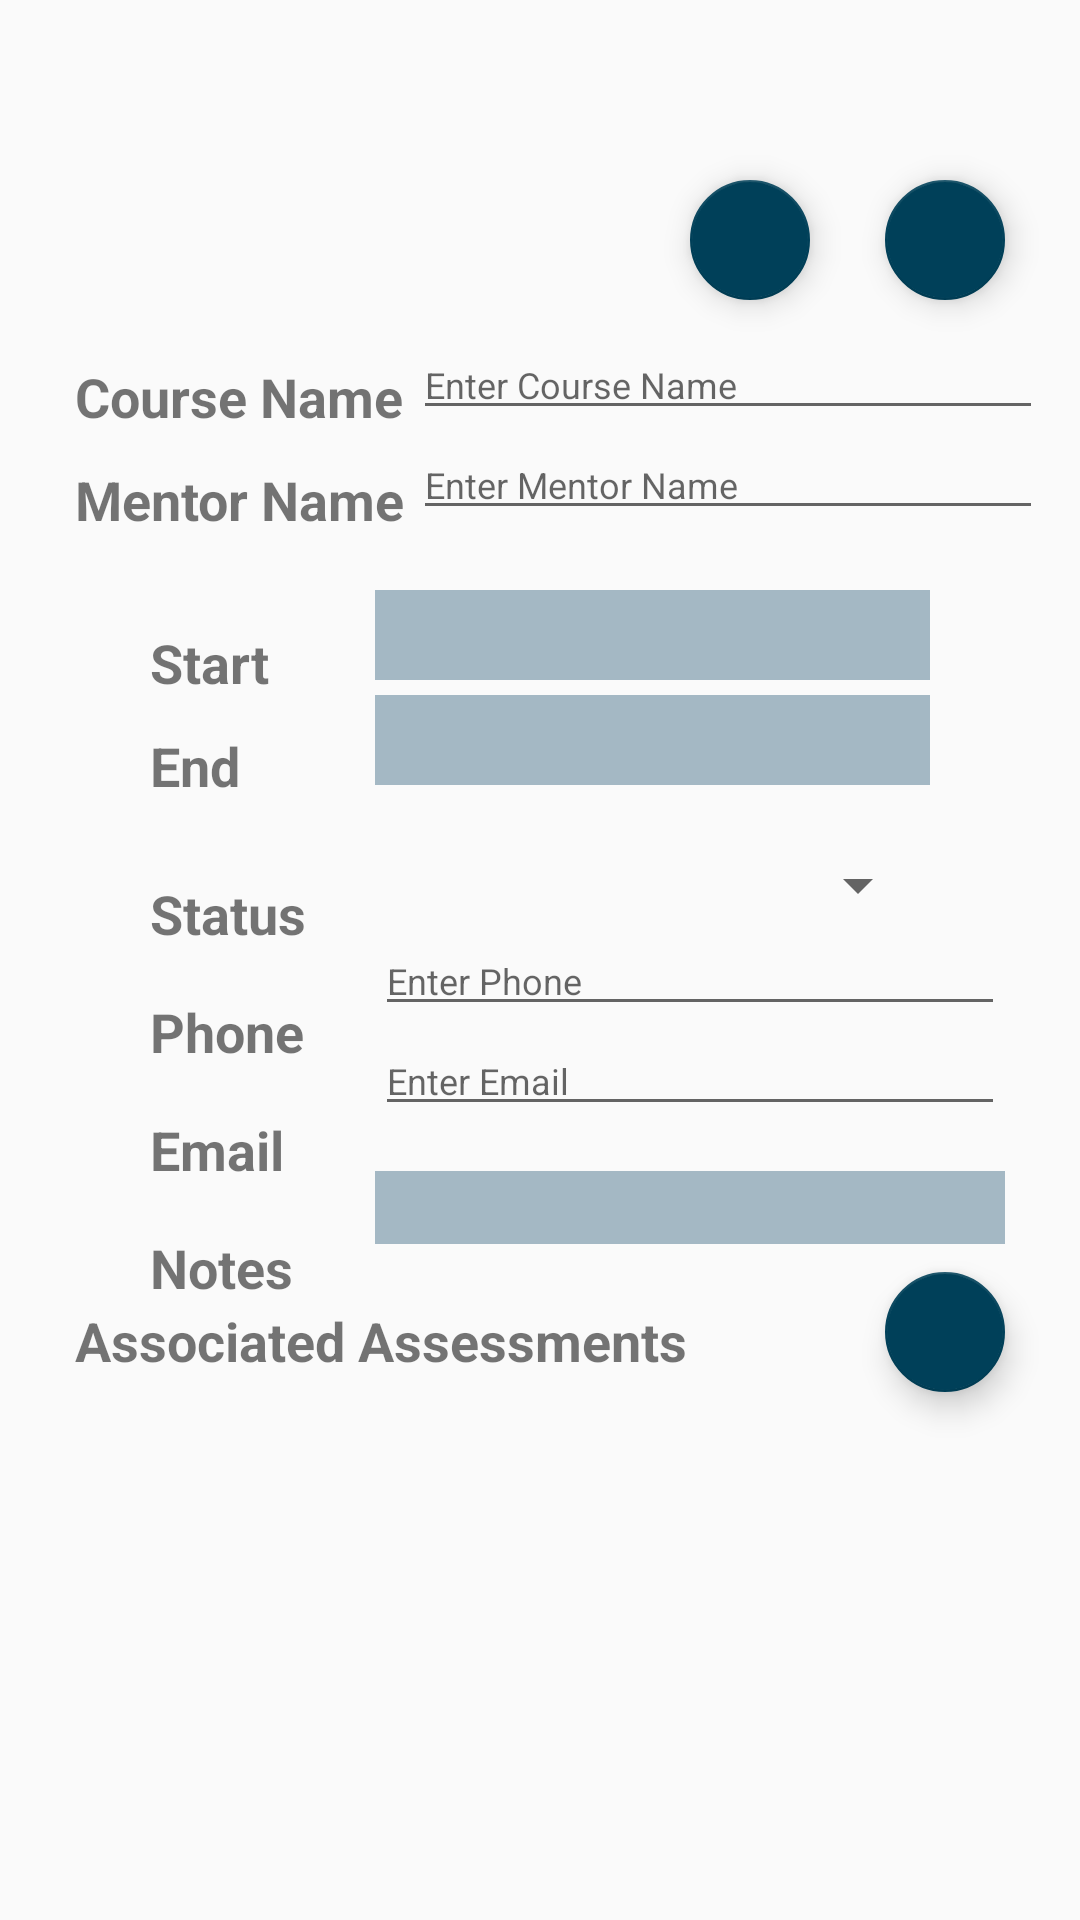

Write the Android layout XML for this screen, with the resource values it uses.
<!-- AndroidManifest.xml: application theme AppTheme -->
<!-- res/layout/content_assessment.xml -->
<?xml version="1.0" encoding="utf-8"?>
<androidx.constraintlayout.widget.ConstraintLayout xmlns:android="http://schemas.android.com/apk/res/android"
    xmlns:app="http://schemas.android.com/apk/res-auto"
    xmlns:tools="http://schemas.android.com/tools"
    android:layout_width="match_parent"
    android:layout_height="match_parent"
    app:layout_behavior="@string/appbar_scrolling_view_behavior"
    tools:context=".AssessmentActivity"
    tools:showIn="@layout/activity_assessment">

    <TextView
        android:id="@+id/courseName"
        android:layout_width="wrap_content"
        android:layout_height="wrap_content"
        android:layout_marginStart="25dp"
        android:layout_marginTop="120dp"
        android:text="@string/course_name"
        android:textSize="18sp"
        android:textStyle="bold"
        app:layout_constraintStart_toStartOf="parent"
        app:layout_constraintTop_toTopOf="parent" />

    <EditText
        android:id="@+id/editCourse"
        android:layout_width="wrap_content"
        android:layout_height="wrap_content"
        android:layout_marginStart="150dp"
        android:layout_marginTop="110dp"
        android:layout_marginEnd="25dp"
        android:ems="15"
        android:hint="@string/enter_course_name"
        android:inputType="textPersonName"
        android:importantForAutofill="no"
        android:textSize="12sp"
        app:layout_constraintEnd_toEndOf="parent"
        app:layout_constraintStart_toStartOf="parent"
        app:layout_constraintTop_toTopOf="parent" />

    <TextView
        android:id="@+id/courseStart"
        android:layout_width="wrap_content"
        android:layout_height="wrap_content"
        android:layout_marginStart="50dp"
        android:layout_marginTop="30dp"
        android:text="@string/start"
        android:textSize="18sp"
        android:textStyle="bold"
        app:layout_constraintStart_toStartOf="parent"
        app:layout_constraintTop_toBottomOf="@+id/mentorName" />

    <TextView
        android:id="@+id/courseStartSelected"
        android:layout_width="0dp"
        android:layout_height="30dp"
        android:layout_marginStart="125dp"
        android:layout_marginTop="20dp"
        android:layout_marginEnd="50dp"
        android:background="@color/backgroundHighlight"
        android:textAlignment="center"
        android:textSize="18sp"
        android:textStyle="bold"
        app:layout_constraintEnd_toEndOf="parent"
        app:layout_constraintStart_toStartOf="parent"
        app:layout_constraintTop_toBottomOf="@+id/editMentorName" />

    <TextView
        android:id="@+id/courseEnd"
        android:layout_width="wrap_content"
        android:layout_height="wrap_content"
        android:layout_marginStart="50dp"
        android:layout_marginTop="10dp"
        android:text="@string/end"
        android:textSize="18sp"
        android:textStyle="bold"
        app:layout_constraintStart_toStartOf="parent"
        app:layout_constraintTop_toBottomOf="@+id/courseStart" />


    <TextView
        android:id="@+id/courseEndSelected"
        android:layout_width="0dp"
        android:layout_height="30dp"
        android:layout_marginStart="125dp"
        android:layout_marginTop="5dp"
        android:layout_marginEnd="50dp"
        android:background="@color/backgroundHighlight"
        android:textAlignment="center"
        android:textSize="18sp"
        android:textStyle="bold"
        app:layout_constraintEnd_toEndOf="parent"
        app:layout_constraintStart_toStartOf="parent"
        app:layout_constraintTop_toBottomOf="@+id/courseStartSelected" />

    <TextView
        android:id="@+id/status"
        android:layout_width="wrap_content"
        android:layout_height="wrap_content"
        android:layout_marginStart="50dp"
        android:layout_marginTop="25dp"
        android:text="@string/status"
        android:textSize="18sp"
        android:textStyle="bold"
        app:layout_constraintStart_toStartOf="parent"
        app:layout_constraintTop_toBottomOf="@+id/courseEnd" />

    <Spinner
        android:id="@+id/editStatus"
        android:layout_width="fill_parent"
        android:layout_height="27dp"
        android:layout_marginStart="150dp"
        android:layout_marginTop="20dp"
        android:layout_marginEnd="50dp"
        android:ems="15"
        android:prompt="@string/edit_status"
        android:spinnerMode="dropdown"
        android:textSize="12sp"
        app:layout_constraintEnd_toEndOf="parent"
        app:layout_constraintStart_toStartOf="parent"
        app:layout_constraintTop_toBottomOf="@+id/courseEndSelected" />

    <TextView
        android:id="@+id/mentorName"
        android:layout_width="wrap_content"
        android:layout_height="wrap_content"
        android:layout_marginStart="25dp"
        android:layout_marginTop="10dp"
        android:text="@string/mentor_name"
        android:textSize="18sp"
        android:textStyle="bold"
        app:layout_constraintStart_toStartOf="parent"
        app:layout_constraintTop_toBottomOf="@+id/courseName" />

    <EditText
        android:id="@+id/editMentorName"
        android:layout_width="wrap_content"
        android:layout_height="wrap_content"
        android:layout_marginStart="150dp"
        android:layout_marginEnd="25dp"
        android:ems="15"
        android:hint="@string/edit_mentor_name"
        android:inputType="textPersonName"
        android:importantForAutofill="no"
        android:textSize="12sp"
        app:layout_constraintEnd_toEndOf="parent"
        app:layout_constraintStart_toStartOf="parent"
        app:layout_constraintTop_toBottomOf="@+id/editCourse" />

    <TextView
        android:id="@+id/phone"
        android:layout_width="wrap_content"
        android:layout_height="wrap_content"
        android:layout_marginStart="50dp"
        android:layout_marginTop="15dp"
        android:text="@string/phone"
        android:textSize="18sp"
        android:textStyle="bold"
        app:layout_constraintStart_toStartOf="parent"
        app:layout_constraintTop_toBottomOf="@+id/status" />

    <EditText
        android:id="@+id/editPhone"
        android:layout_width="wrap_content"
        android:layout_height="wrap_content"
        android:layout_marginStart="150dp"
        android:layout_marginEnd="50dp"
        android:ems="15"
        android:hint="@string/edit_phone"
        android:importantForAutofill="no"
        android:inputType="phone"
        android:textSize="12sp"
        app:layout_constraintEnd_toEndOf="parent"
        app:layout_constraintStart_toStartOf="parent"
        app:layout_constraintTop_toBottomOf="@+id/editStatus" />

    <TextView
        android:id="@+id/email"
        android:layout_width="wrap_content"
        android:layout_height="wrap_content"
        android:layout_marginStart="50dp"
        android:layout_marginTop="15dp"
        android:text="@string/email"
        android:textSize="18sp"
        android:textStyle="bold"
        app:layout_constraintStart_toStartOf="parent"
        app:layout_constraintTop_toBottomOf="@+id/phone" />

    <EditText
        android:id="@+id/editEmail"
        android:layout_width="wrap_content"
        android:layout_height="wrap_content"
        android:layout_marginStart="150dp"
        android:layout_marginEnd="50dp"
        android:ems="15"
        android:hint="@string/edit_email"
        android:importantForAutofill="no"
        android:inputType="textWebEmailAddress"
        android:textSize="12sp"
        app:layout_constraintEnd_toEndOf="parent"
        app:layout_constraintStart_toStartOf="parent"
        app:layout_constraintTop_toBottomOf="@+id/editPhone" />

    <TextView
        android:id="@+id/notes"
        android:layout_width="wrap_content"
        android:layout_height="wrap_content"
        android:layout_marginStart="50dp"
        android:layout_marginTop="15dp"
        android:text="@string/notes"
        android:textSize="18sp"
        android:textStyle="bold"
        app:layout_constraintStart_toStartOf="parent"
        app:layout_constraintTop_toBottomOf="@+id/email" />

    <TextView
        android:id="@+id/goToNotes"
        android:layout_width="wrap_content"
        android:layout_height="wrap_content"
        android:layout_marginStart="150dp"
        android:layout_marginTop="15dp"
        android:layout_marginEnd="50dp"
        android:background="@color/backgroundHighlight"
        android:ems="10"

        android:textSize="18sp"
        android:ellipsize="end"
        android:maxLines="1"
        app:layout_constraintEnd_toEndOf="parent"
        app:layout_constraintStart_toStartOf="parent"
        app:layout_constraintTop_toBottomOf="@+id/editEmail" />


    <TextView
        android:id="@+id/courseAssocAssessments"
        android:layout_width="wrap_content"
        android:layout_height="wrap_content"
        android:layout_marginStart="25dp"
        android:layout_marginTop="20dp"
        android:text="@string/title_associated_assessments"
        android:textSize="18sp"
        android:textStyle="bold"
        app:layout_constraintStart_toStartOf="parent"
        app:layout_constraintTop_toBottomOf="@+id/goToNotes" />

    <androidx.recyclerview.widget.RecyclerView
        android:id="@+id/associated_assessments"
        android:layout_width="match_parent"
        android:layout_height="0dp"
        android:layout_marginTop="10dp"
        app:layout_constraintBottom_toBottomOf="parent"
        app:layout_constraintStart_toStartOf="parent"
        app:layout_constraintTop_toBottomOf="@+id/courseAssocAssessments"
        tools:listitem="@layout/assessment_list_item" />

    <com.google.android.material.floatingactionbutton.FloatingActionButton
        android:id="@+id/save_fab"
        android:layout_width="wrap_content"
        android:layout_height="wrap_content"
        android:layout_marginTop="60dp"
        android:layout_marginEnd="25dp"
        android:clickable="true"
        app:fabSize="mini"
        app:layout_constraintEnd_toStartOf="@+id/delete_fab"
        app:layout_constraintTop_toTopOf="parent"
        app:srcCompat="@drawable/ic_save" />

    <com.google.android.material.floatingactionbutton.FloatingActionButton
        android:id="@+id/delete_fab"
        android:layout_width="wrap_content"
        android:layout_height="56dp"
        android:layout_marginTop="60dp"
        android:layout_marginEnd="25dp"
        android:clickable="true"
        app:fabSize="mini"
        app:layout_constraintEnd_toEndOf="parent"
        app:layout_constraintTop_toTopOf="parent"
        app:srcCompat="@drawable/ic_delete" />

    <com.google.android.material.floatingactionbutton.FloatingActionButton
        android:id="@+id/add_fab"
        android:layout_width="wrap_content"
        android:layout_height="wrap_content"
        android:layout_marginEnd="25dp"
        android:layout_marginBottom="5dp"
        android:clickable="true"
        app:fabSize="mini"
        app:layout_constraintBottom_toTopOf="@+id/associated_assessments"
        app:layout_constraintEnd_toEndOf="parent"
        app:srcCompat="@drawable/ic_add" />


</androidx.constraintlayout.widget.ConstraintLayout>
<!-- res/layout/activity_assessment.xml (included above) -->
<?xml version="1.0" encoding="utf-8"?>
<androidx.coordinatorlayout.widget.CoordinatorLayout xmlns:android="http://schemas.android.com/apk/res/android"
    xmlns:app="http://schemas.android.com/apk/res-auto"
    xmlns:tools="http://schemas.android.com/tools"
    android:layout_width="match_parent"
    android:layout_height="match_parent"
    tools:context=".AssessmentActivity">

    <com.google.android.material.appbar.AppBarLayout
        android:layout_width="match_parent"
        android:layout_height="wrap_content"
        android:theme="@style/AppTheme.AppBarOverlay">

        <androidx.appcompat.widget.Toolbar
            android:id="@+id/toolbar"
            android:layout_width="match_parent"
            android:layout_height="?attr/actionBarSize"
            android:background="?attr/colorPrimary"
            app:popupTheme="@style/AppTheme.PopupOverlay" />

    </com.google.android.material.appbar.AppBarLayout>

    <include
        android:id="@+id/textView"
        layout="@layout/content_assessment"
        android:layout_width="match_parent"
        android:layout_height="match_parent"
        android:visibility="visible"
        />




</androidx.coordinatorlayout.widget.CoordinatorLayout>
<!-- res/layout/assessment_list_item.xml (included above) -->
<?xml version="1.0" encoding="utf-8"?>
<LinearLayout xmlns:android="http://schemas.android.com/apk/res/android"
    android:orientation="horizontal" android:layout_width="match_parent"
    android:layout_height="wrap_content"
    android:background="@color/backgroundHighlight"
    >

    <TextView
        android:id="@+id/assessmentTextView"
        style="@style/word_title"
        android:layout_width="200dp"
        android:layout_height="wrap_content"
        android:layout_marginLeft="10dp"
        android:layout_marginTop="5dp"
        android:layout_marginBottom="10dp" />

    <TextView
        android:id="@+id/assessmentDateView"
        style="@style/dates_view"
        android:layout_width="200dp"
        android:layout_height="wrap_content"
        />

</LinearLayout>
<!-- resources referenced by this layout -->
<resources>
  <color name="backgroundHighlight">#A4B8C4</color>
  <string name="course_name">Course Name</string>
  <string name="edit_email">Enter Email</string>
  <string name="edit_mentor_name">Enter Mentor Name</string>
  <string name="edit_phone">Enter Phone</string>
  <string name="edit_status">Enter Status</string>
  <string name="email">Email</string>
  <string name="end">End</string>
  <string name="enter_course_name">Enter Course Name</string>
  <string name="mentor_name">Mentor Name</string>
  <string name="notes">Notes</string>
  <string name="phone">Phone</string>
  <string name="start">Start</string>
  <string name="status">Status</string>
  <string name="title_associated_assessments">Associated Assessments</string>
  <style name="AppTheme.AppBarOverlay" parent="ThemeOverlay.AppCompat.Dark.ActionBar" />
  <style name="AppTheme.PopupOverlay" parent="ThemeOverlay.AppCompat.Light" />
  <style name="dates_view">
          <item name="android:layout_width">match_parent</item>
          <item name="android:layout_height">26dp</item>
          <item name="android:textSize">14sp</item>
          <item name="android:textStyle">bold</item>
          <item name="android:layout_marginBottom">6dp</item>
          <item name="android:paddingLeft">8dp</item>
      </style>
  <style name="word_title">
          <item name="android:layout_width">match_parent</item>
          <item name="android:layout_height">26dp</item>
          <item name="android:textSize">24sp</item>
          <item name="android:textStyle">bold</item>
          <item name="android:layout_marginBottom">6dp</item>
          <item name="android:paddingLeft">8dp</item>
      </style>
  <style name="AppTheme" parent="Theme.AppCompat.Light.DarkActionBar">
          
          <item name="colorPrimary">@color/colorPrimary</item>
          <item name="colorPrimaryDark">@color/colorPrimaryDark</item>
          <item name="colorAccent">@color/colorAccent</item>
      </style>
  <color name="colorPrimary">#005676</color>
  <color name="colorPrimaryDark">#333333</color>
  <color name="colorAccent">#004059</color>
</resources>
